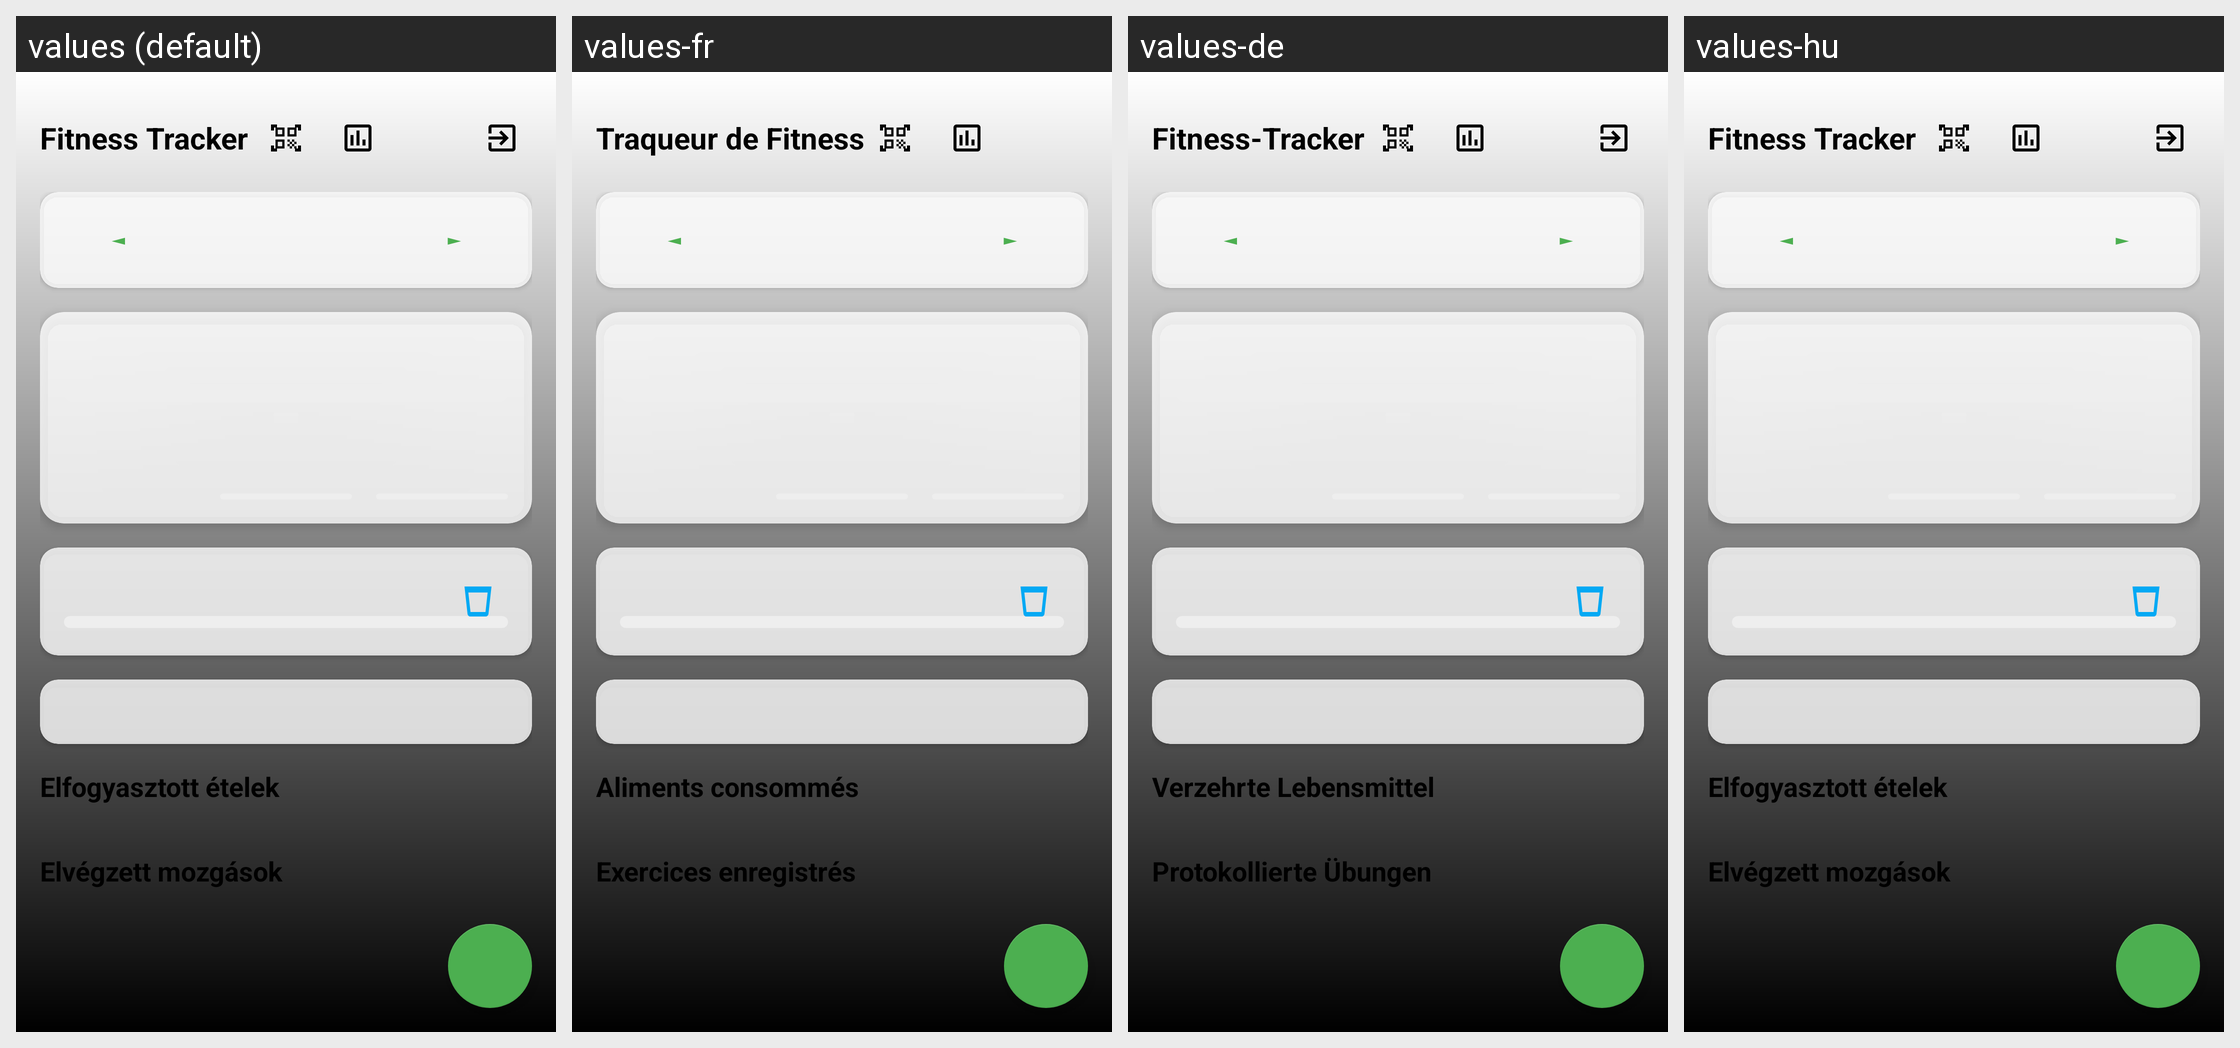

This grid shows one Android layout under several languages. Give, for every string resource on the screen, its name, the default text and each shown locale's text.
Android screen res/layout/activity_main.xml rendered under 4 locales, left to right: values (default), values-fr, values-de, values-hu. Device: Nexus 5 (rendered at 1080×1920; each locale shown at half size, 540×960, under a caption strip naming it); theme Theme.SZAKDOLGOZAT.
Other locales in the repository, not shown: values-en.
Strings drawn on this screen, with the default value and each locale's value (text and hints the layout hard-codes, and strings that could not be matched under every locale, appear in the picture but are not listed):

app_title
  values: Fitness Tracker
  values-fr: Traqueur de Fitness
  values-de: Fitness-Tracker
  values-hu: Fitness Tracker

label_consumed_food
  values: Elfogyasztott ételek
  values-fr: Aliments consommés
  values-de: Verzehrte Lebensmittel
  values-hu: Elfogyasztott ételek

label_done_exercises
  values: Elvégzett mozgások
  values-fr: Exercices enregistrés
  values-de: Protokollierte Übungen
  values-hu: Elvégzett mozgások
